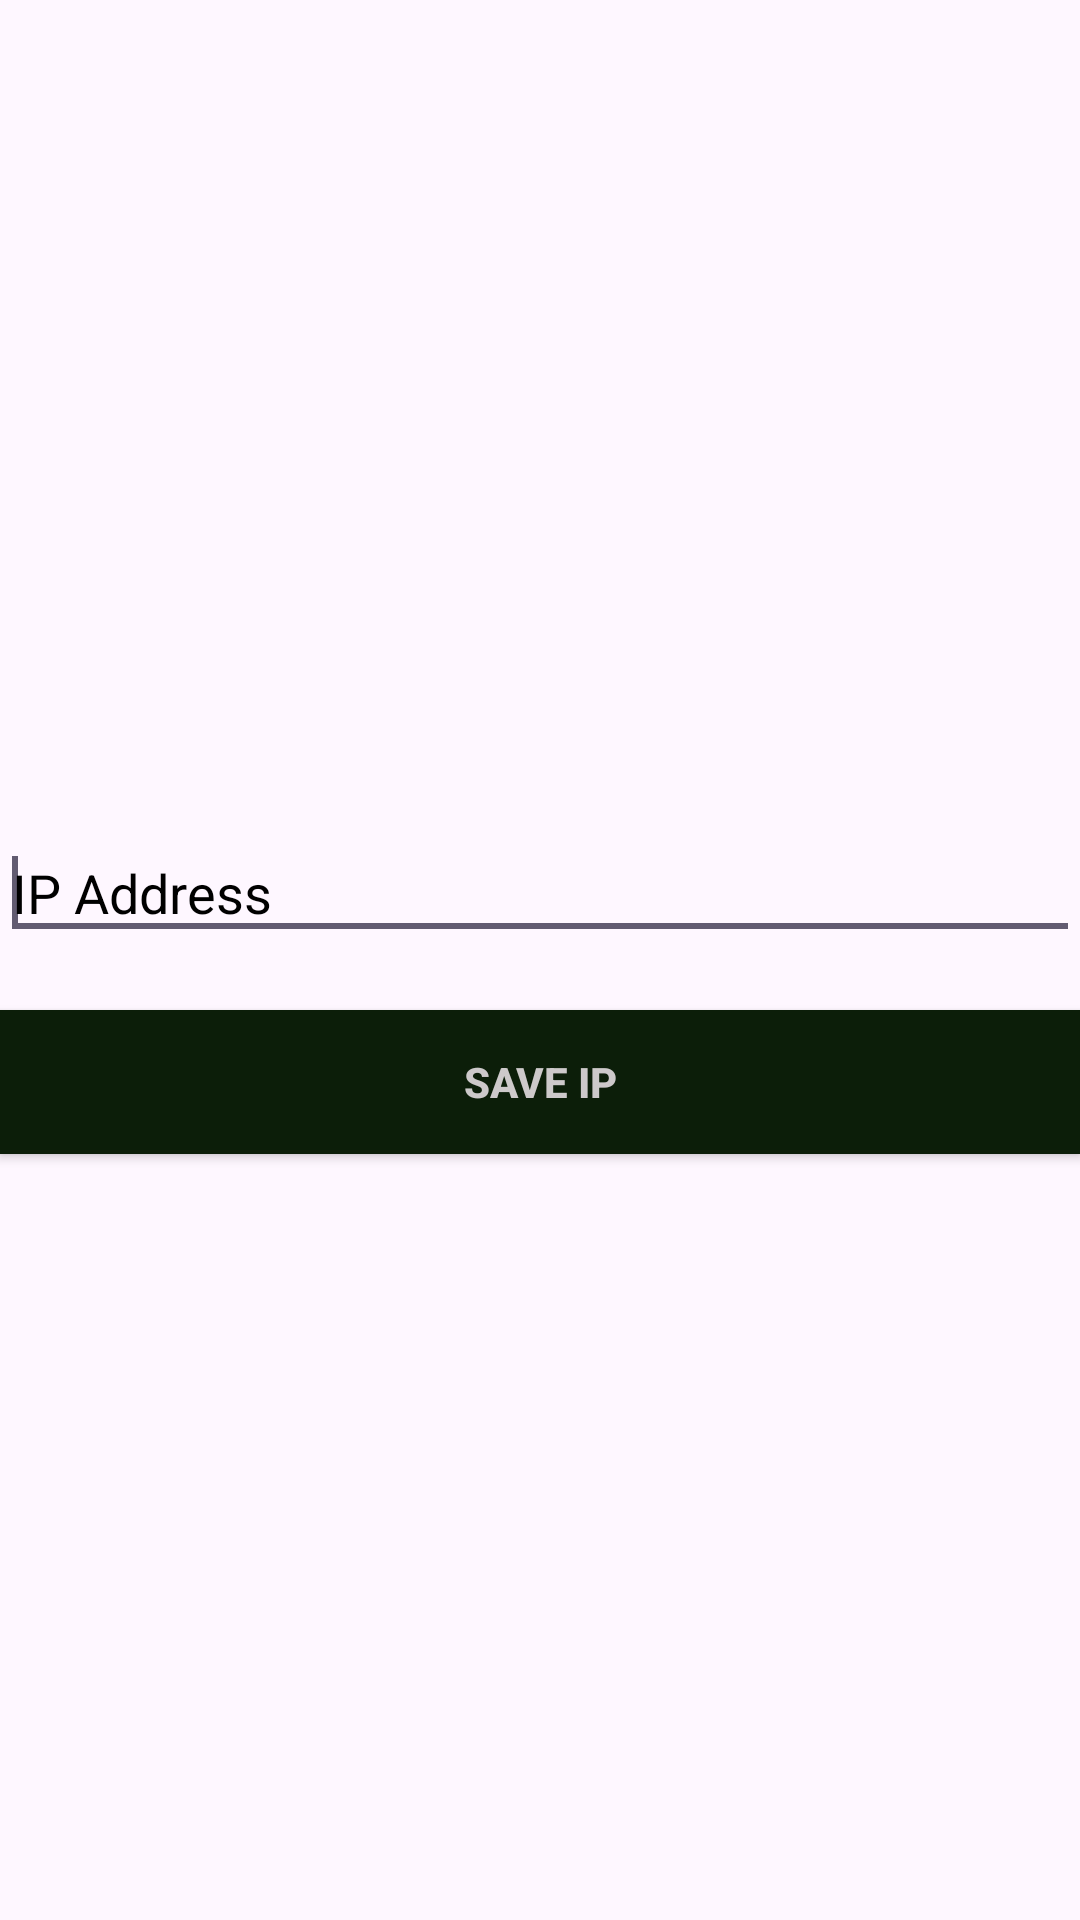

Layout XML and referenced resources for this Android screen:
<!-- AndroidManifest.xml: application theme Theme.Apmd_android -->
<!-- res/layout/activity_ipsettings.xml -->
<LinearLayout xmlns:android="http://schemas.android.com/apk/res/android"
    xmlns:tools="http://schemas.android.com/tools"
    android:layout_width="match_parent"
    android:layout_height="match_parent"
    android:background="@drawable/bck"
    android:gravity="center"
    android:orientation="vertical"

    tools:context=".Ipsettings">

    <EditText
        android:id="@+id/editText1"
        android:layout_width="match_parent"
        android:layout_height="wrap_content"
        android:layout_marginTop="20dp"
        android:hint="IP Address"
        android:textColor="#000"
        android:textColorHint="#000">

        <requestFocus />
    </EditText>

    <androidx.appcompat.widget.AppCompatButton
        android:id="@+id/button1"
        android:layout_width="match_parent"
        android:layout_height="wrap_content"
        android:layout_marginTop="20dp"
        android:width="100dp"
        android:background="#0C1E09"
        android:text="Save Ip"
        android:textColor="#CDC9CA"
        android:textStyle="bold" />

</LinearLayout>
<!-- resources referenced by this layout -->
<resources>
  <style name="Theme.Apmd_android" parent="Base.Theme.Apmd_android" />
  <style name="Base.Theme.Apmd_android" parent="Theme.Material3.DayNight.NoActionBar">
          
          
      </style>
</resources>
